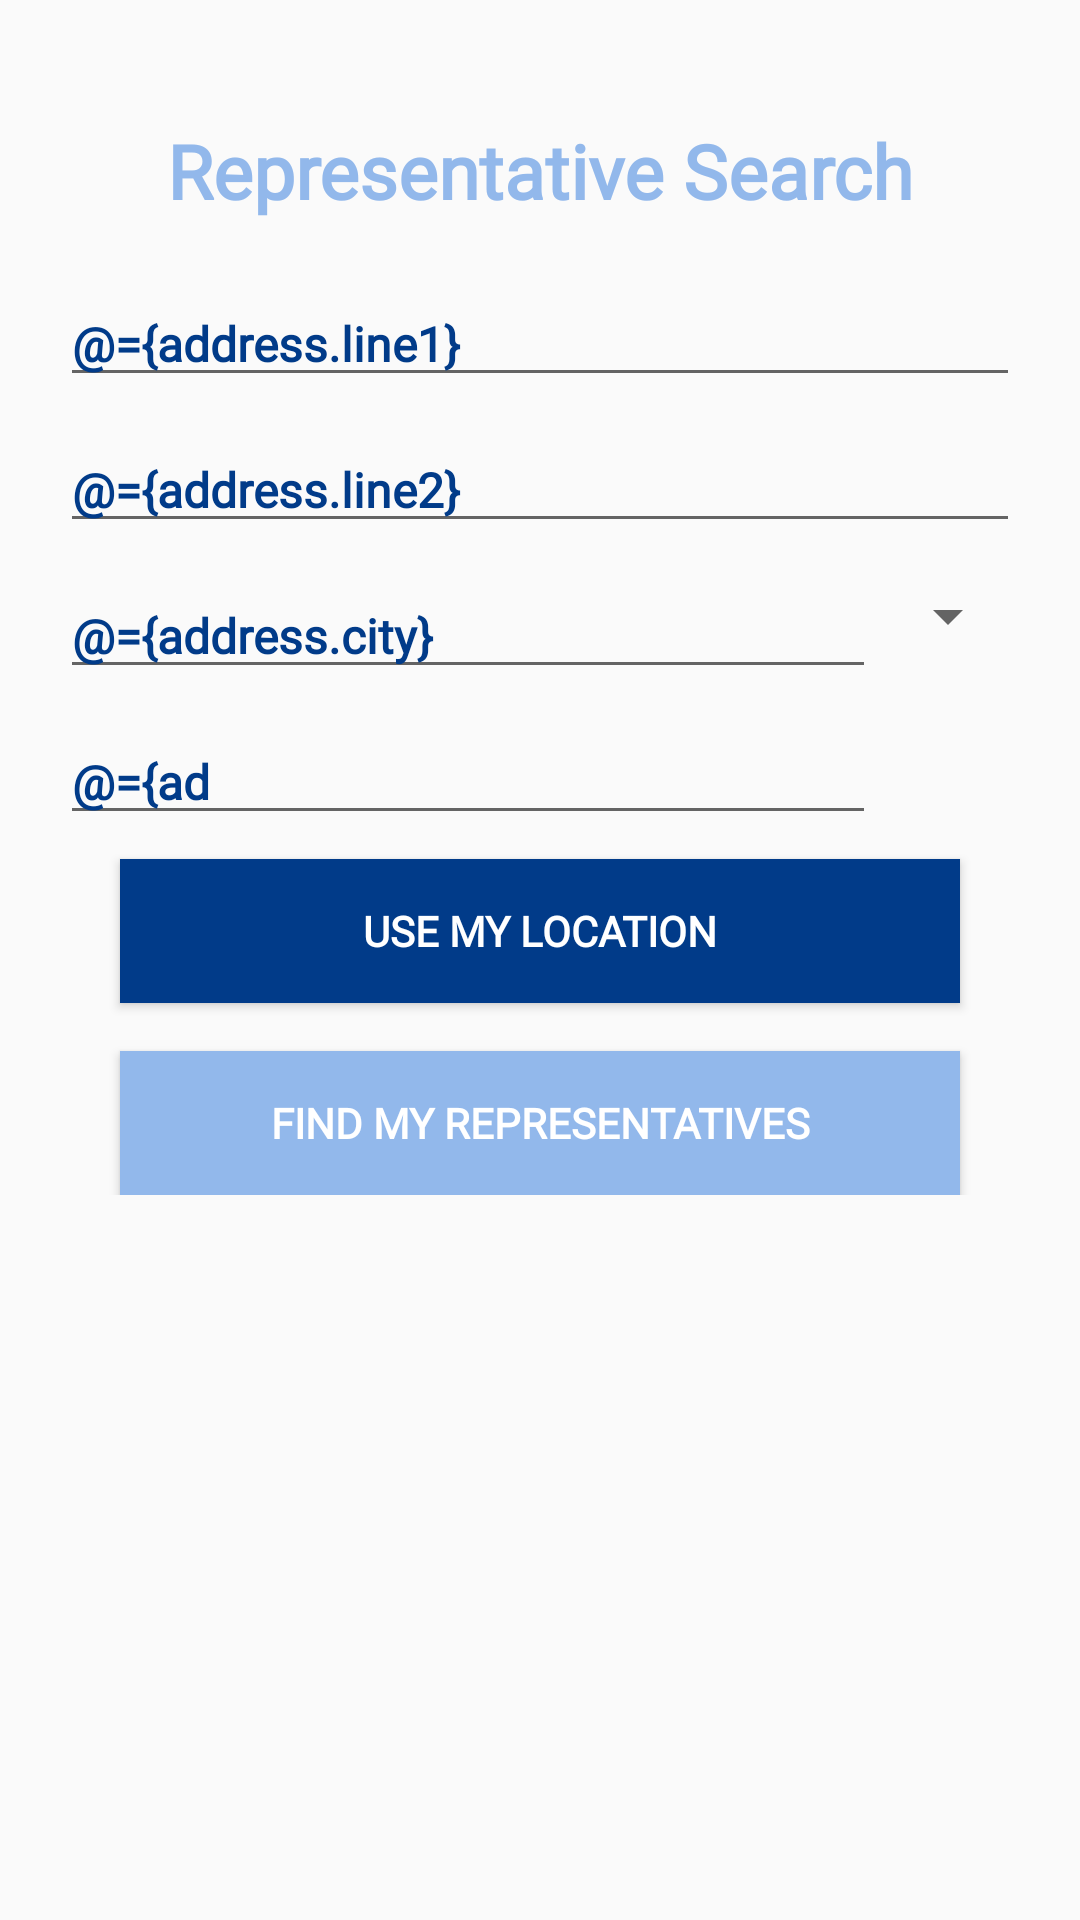

Write the Android layout XML for this screen, with the resource values it uses.
<!-- AndroidManifest.xml: application theme AppTheme -->
<!-- res/layout/fragment_representative.xml -->
<?xml version="1.0" encoding="utf-8"?>
<layout xmlns:android="http://schemas.android.com/apk/res/android"
    xmlns:app="http://schemas.android.com/apk/res-auto"
    xmlns:motion="http://schemas.android.com/tools">

    <data>
        <variable
            name="viewModel"
            type="com.example.android.politicalpreparedness.representative.RepresentativeViewModel" />

        <variable
            name="address"
            type="com.example.android.politicalpreparedness.network.models.Address" />
    </data>

    <androidx.constraintlayout.motion.widget.MotionLayout
        android:id="@+id/motion"
        android:layout_width="match_parent"
        android:layout_height="match_parent"
        app:layoutDescription="@xml/fragment_representative_scene">

     <androidx.constraintlayout.widget.ConstraintLayout
         android:layout_width="0dp"
         android:layout_height="wrap_content"
         android:padding="20dp"
         android:id="@+id/input_section">

         <TextView
             android:id="@+id/representative_search"
             android:layout_width="wrap_content"
             android:layout_height="wrap_content"
             android:text="@string/representative_search_text"
             android:layout_marginTop="20dp"
             android:layout_marginBottom="20dp"
             android:fontFamily="@font/manrope_light"
             android:textStyle="bold"
             android:textColor="@color/colorAccent"
             android:textSize="25sp"
             app:layout_constraintEnd_toEndOf="parent"
             app:layout_constraintStart_toStartOf="parent"
             app:layout_constraintTop_toTopOf="parent"
             app:layout_constraintBottom_toTopOf="@id/address_line_1_input" />

        <EditText
            android:id="@+id/address_line_1_input"
            android:layout_width="match_parent"
            android:layout_height="wrap_content"
            android:hint="@string/address_line_1_text"
            android:layout_marginTop="20dp"
            android:layout_marginBottom="20dp"
            android:fontFamily="@font/manrope_light"
            android:textStyle="bold"
            android:textColor="@color/colorPrimaryDark"
            android:textSize="16sp"
            android:inputType="textPostalAddress"
            android:text="@={address.line1}"
            android:textColorHint="@color/colorPrimary"
            app:layout_constraintStart_toStartOf="parent"
            app:layout_constraintTop_toBottomOf="@id/representative_search" />

        <EditText
            android:id="@+id/address_line_2_input"
            android:layout_width="match_parent"
            android:layout_height="0dp"
            android:hint="@string/address_line_2_text"
            android:textColorHint="@color/colorPrimary"
            android:layout_marginTop="10dp"
            android:layout_marginBottom="20dp"
            android:fontFamily="@font/manrope_light"
            android:textStyle="bold"
            android:textColor="@color/colorPrimaryDark"
            android:textSize="16sp"
            android:inputType="textPostalAddress"
            android:text="@={address.line2}"
            app:layout_constraintStart_toStartOf="parent"
            app:layout_constraintTop_toBottomOf="@id/address_line_1_input"
            android:autofillHints="" />

        <EditText
            android:id="@+id/city_input"
            android:layout_width="0dp"
            android:layout_height="wrap_content"
            android:autofillHints=""
            android:hint="@string/city_text"
            android:layout_marginTop="10dp"
            android:layout_marginBottom="20dp"
            android:fontFamily="@font/manrope_light"
            android:textStyle="bold"
            android:textColor="@color/colorPrimaryDark"
            android:textColorHint="@color/colorPrimary"
            android:textSize="16sp"
            android:inputType="textPostalAddress"
            android:text="@={address.city}"
            app:layout_constraintEnd_toStartOf="@id/state_select"
            app:layout_constraintStart_toStartOf="parent"
            app:layout_constraintTop_toBottomOf="@id/address_line_2_input" />

        <Spinner
            android:id="@+id/state_select"
            android:layout_width="wrap_content"
            android:layout_height="wrap_content"
            android:autofillHints=""
            android:entries="@array/states"
            android:inputType="textPostalAddress"
            android:layout_marginTop="10dp"
            android:layout_marginBottom="20dp"
            android:fontFamily="@font/manrope_light"
            android:textStyle="bold"
            android:textColor="@color/colorPrimaryDark"
            android:textColorHint="@color/colorPrimary"
            android:textSize="20sp"
            app:layout_constraintBottom_toBottomOf="@id/city_input"
            app:layout_constraintEnd_toEndOf="parent"
            app:layout_constraintStart_toEndOf="@id/city_input"
            app:layout_constraintTop_toTopOf="@id/city_input" />

        <TextView
            android:id="@+id/state_temp"
            android:layout_width="0dp"
            android:layout_height="0dp"
            android:text="@={address.state}"
            android:layout_marginTop="10dp"
            android:layout_marginBottom="20dp"
            android:fontFamily="@font/manrope_light"
            android:textStyle="bold"
            android:textColor="@color/colorPrimaryDark"
            android:textColorHint="@color/colorPrimary"
            android:textSize="20sp"
            android:visibility="gone"
            motion:ignore="MissingConstraints" />

        <EditText
            android:id="@+id/zipcode_input"
            android:layout_width="0dp"
            android:layout_height="wrap_content"
            android:hint="@string/zipcode"
            android:inputType="number"
            android:maxLength="5"
            android:text="@={address.zip}"
            android:layout_marginTop="10dp"
            android:layout_marginBottom="20dp"
            android:fontFamily="@font/manrope_light"
            android:textStyle="bold"
            android:textColor="@color/colorPrimaryDark"
            android:textColorHint="@color/colorPrimary"
            android:textSize="16sp"
            app:layout_constraintEnd_toEndOf="@id/city_input"
            app:layout_constraintStart_toStartOf="parent"
            app:layout_constraintTop_toBottomOf="@id/city_input"
            android:autofillHints="" />

         <Button
             android:id="@+id/button_search"
             android:layout_width="match_parent"
             android:layout_height="wrap_content"
             android:layout_marginTop="16dp"
             android:layout_marginStart="20dp"
             android:layout_marginEnd="20dp"
             android:layout_marginBottom="10dp"
             android:background="@color/colorAccent"
             android:fontFamily="@font/manrope_light"
             android:text="@string/find_my_representatives_text"
             android:textColor="@color/white"
             android:textStyle="bold"
             app:layout_constraintEnd_toEndOf="parent"
             app:layout_constraintStart_toStartOf="parent"
             app:layout_constraintTop_toBottomOf="@id/button_location"
             motion:layout_editor_absoluteX="20dp" />

         <Button
             android:id="@+id/button_location"
             android:layout_width="match_parent"
             android:layout_height="wrap_content"
             android:layout_marginStart="20dp"
             android:layout_marginTop="8dp"
             android:layout_marginEnd="20dp"
             android:background="@color/colorPrimaryDark"
             android:fontFamily="@font/manrope_light"
             android:text="@string/use_my_location_text"
             android:textColor="@color/white"
             android:textStyle="bold"
             app:layout_constraintTop_toBottomOf="@id/zipcode_input" />
     </androidx.constraintlayout.widget.ConstraintLayout>


        <TextView
            android:id="@+id/my_representatives"
            android:layout_width="wrap_content"
            android:layout_height="wrap_content"
            android:fontFamily="@font/manrope_light"
            android:paddingBottom="5dp"
            android:textAppearance="@style/TextAppearance.MaterialComponents.Headline5"
            android:textColor="@color/colorAccent"
            android:textSize="25sp"
            android:textStyle="bold"
            app:layout_constraintEnd_toEndOf="parent"
            app:layout_constraintStart_toStartOf="parent"
            app:layout_constraintTop_toBottomOf="@+id/input_section" />

        <androidx.recyclerview.widget.RecyclerView
            android:id="@+id/representative_recycle"
            android:layout_width="match_parent"
            android:layout_height="0dp"
            app:dataRepresentative="@{viewModel.representatives}"
            app:layoutManager="androidx.recyclerview.widget.LinearLayoutManager"
            app:layout_constraintBottom_toBottomOf="parent"
            app:layout_constraintEnd_toEndOf="parent"
            app:layout_constraintStart_toStartOf="parent"
            app:layout_constraintTop_toBottomOf="@+id/my_representatives" />
    </androidx.constraintlayout.motion.widget.MotionLayout>
</layout>
<!-- resources referenced by this layout -->
<resources>
  <color name="colorAccent">#92B8EB</color>
  <color name="colorPrimary">#004AAD</color>
  <color name="colorPrimaryDark">#013B89</color>
  <color name="white">#FFFFFF</color>
  <string name="address_line_1_text">Address Line 1</string>
  <string name="address_line_2_text">Address Line 2</string>
  <string name="city_text">City</string>
  <string name="find_my_representatives_text">Find my representatives</string>
  <string name="representative_search_text">Representative Search</string>
  <string name="use_my_location_text">Use my location</string>
  <string name="zipcode">Zipcode</string>
  <style name="AppTheme" parent="Theme.AppCompat.Light.DarkActionBar">
          
          <item name="colorPrimary">@color/colorPrimary</item>
          <item name="colorPrimaryDark">@color/colorPrimaryDark</item>
          <item name="colorAccent">@color/colorAccent</item>
      </style>
</resources>
